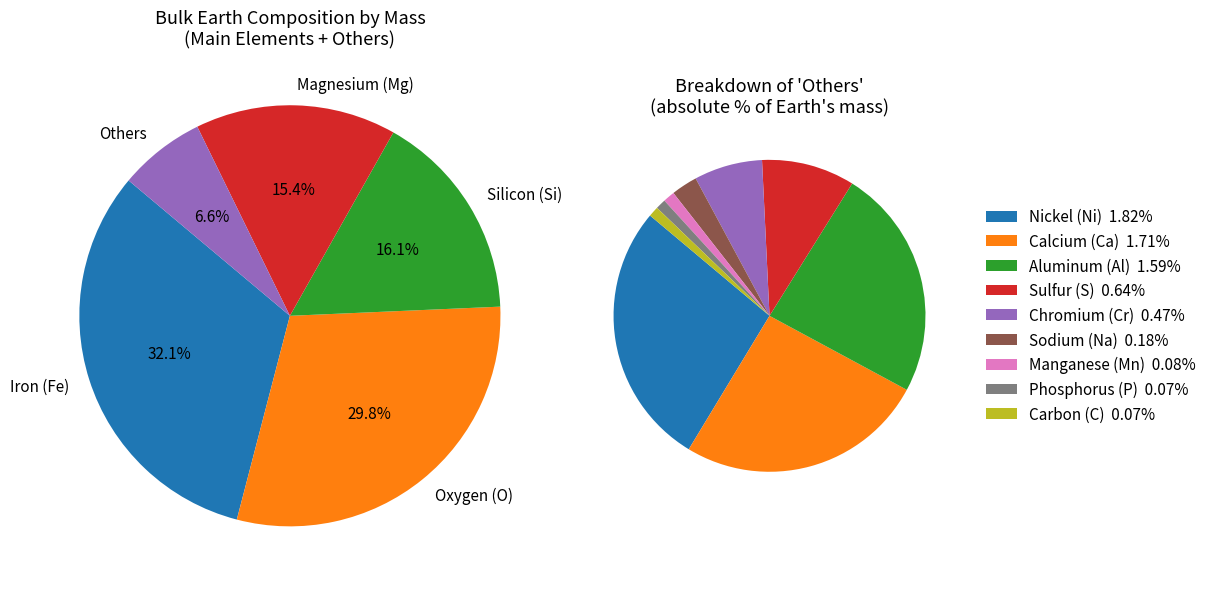

Write the Python code that produced this figure.
# -*- coding: utf-8 -*-
"""
Created on Tue Jan 27 14:30:43 2026

@author: Mario
"""

import matplotlib.pyplot as plt

# Bulk Earth composition (mass %)
data = {
    "Iron (Fe)": 32.0,
    "Oxygen (O)": 29.7,
    "Silicon (Si)": 16.1,
    "Magnesium (Mg)": 15.4,
    "Nickel (Ni)": 1.82,
    "Calcium (Ca)": 1.71,
    "Aluminum (Al)": 1.59,
    "Sulfur (S)": 0.64,
    "Chromium (Cr)": 0.47,
    "Sodium (Na)": 0.18,
    "Manganese (Mn)": 0.08,
    "Phosphorus (P)": 0.07,
    "Carbon (C)": 0.07,
}

# Main pie chart (show Fe, O, Si, Mg; group the rest into "Others")
main_labels = ["Iron (Fe)", "Oxygen (O)", "Silicon (Si)", "Magnesium (Mg)", "Others"]
main_values = [
    data["Iron (Fe)"],
    data["Oxygen (O)"],
    data["Silicon (Si)"],
    data["Magnesium (Mg)"],
]

others_elements = [
    "Nickel (Ni)", "Calcium (Ca)", "Aluminum (Al)", "Sulfur (S)",
    "Chromium (Cr)", "Sodium (Na)", "Manganese (Mn)",
    "Phosphorus (P)", "Carbon (C)"
]
others_values = [data[k] for k in others_elements]
others_total = sum(others_values)
main_values.append(others_total)

# Create a 2-panel layout so the breakdown doesn't overlap the main pie labels
fig, (ax_main, ax_inset) = plt.subplots(
    1, 2,
    figsize=(12, 6),
    gridspec_kw={"width_ratios": [1.35, 1]},
    constrained_layout=True
)

# Main pie
ax_main.pie(
    main_values,
    labels=main_labels,
    autopct="%1.1f%%",
    startangle=140,
    textprops={"fontsize": 11},
)
ax_main.set_title("Bulk Earth Composition by Mass\n(Main Elements + Others)", fontsize=13)

# "Inset" (shown as a separate panel for readability): breakdown of Others
wedges, _ = ax_inset.pie(
    others_values,
    labels=None,          # labels go in legend instead
    startangle=140,
)
ax_inset.set_title("Breakdown of 'Others'\n(absolute % of Earth's mass)", fontsize=13)

# Legend with absolute % values
legend_labels = [f"{el}  {val:.2f}%" for el, val in zip(others_elements, others_values)]
ax_inset.legend(
    wedges,
    legend_labels,
    loc="center left",
    bbox_to_anchor=(1.02, 0.5),
    frameon=False,
    fontsize=11
)

# Save at 600 dpi (change filename/path as desired)
plt.savefig("Bulk_Earth_Composition.png", dpi=600)
plt.show()
